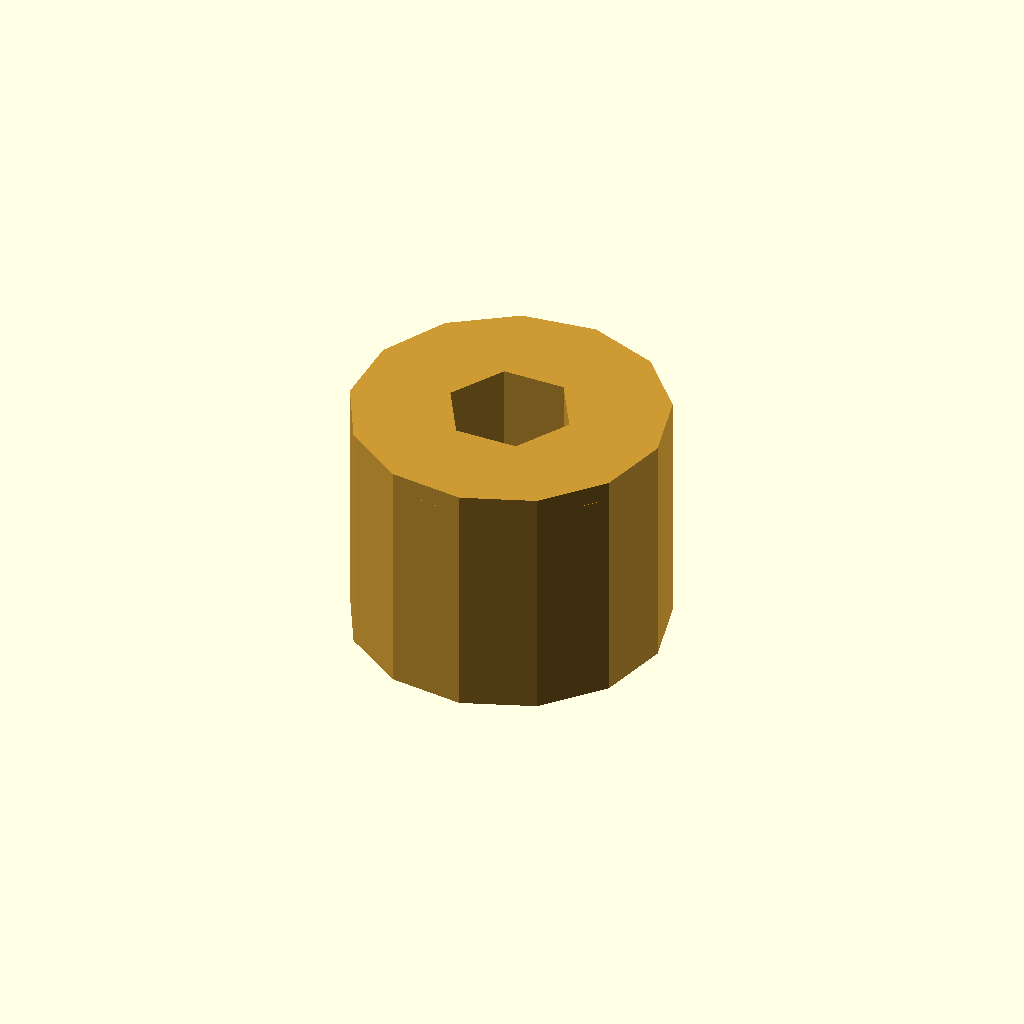
Cell 1: the model at its default parameters.
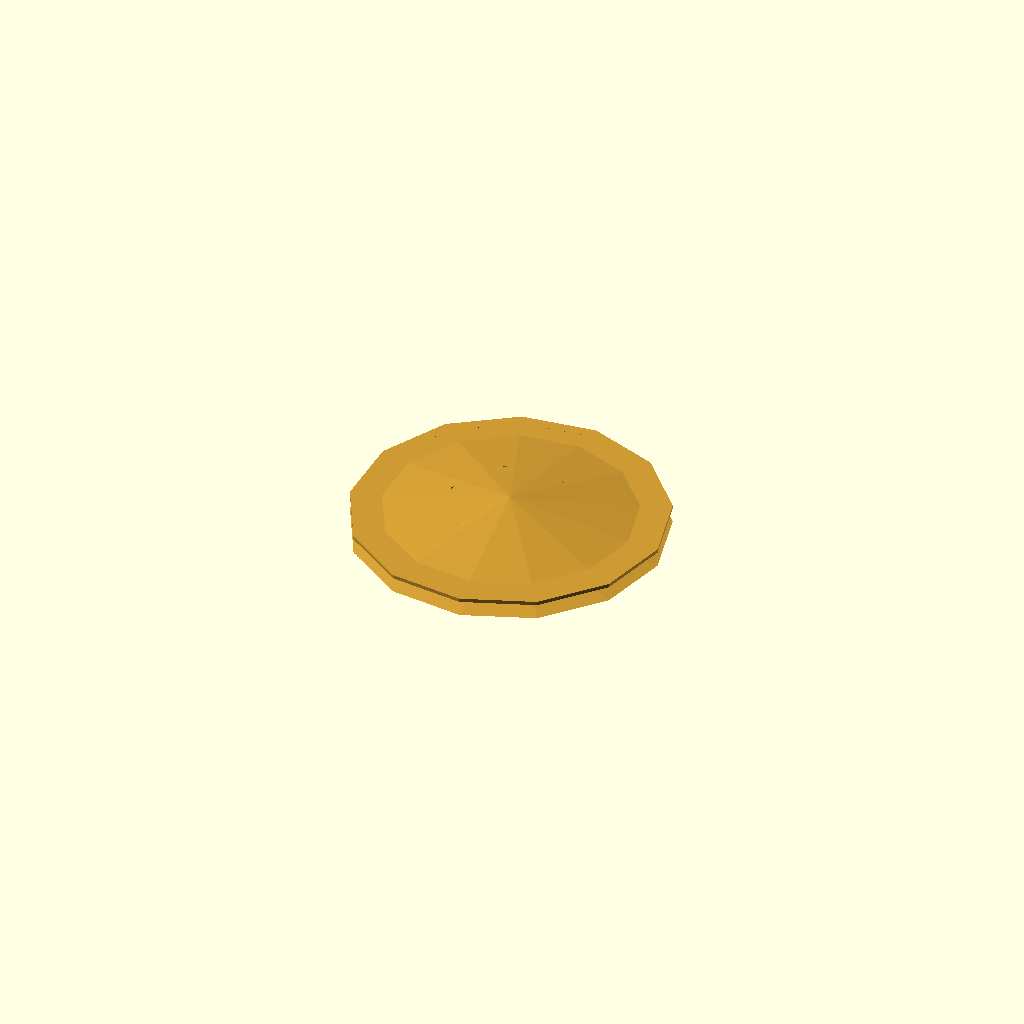
Cell 2 — length_mm set to 0.1, the other parameters unchanged.
All cells are drawn from one camera (rotation 55°, 0°, 25°, orthographic, colour scheme Cornfield), so only the parameter changes between them.
The OpenSCAD source (results/nopscadlib/ablations/no_recovery/scad/insert__F1BM4.scad):
// Parameters
outer_diameter_mm = 8.2; //[4.1:16.4:0.1]
length_mm = 6.3; //[3.15:12.6:0.1]
screw_diameter_mm = 4; //[2:8:0.1]
internal_thread_pitch_mm = 0.7; //[0.35:1.4:0.05]
internal_minor_diameter_mm = 3.3; //[1.65:6.6:0.05]
internal_tap_drill_mm = 3.3; //[1.65:6.6:0.05]
lead_in_chamfer_mm = 0.5; //[0.25:1:0.05]
end_chamfer_mm = 0.5; //[0.25:1:0.05]
knurl_depth_mm = 0.3; //[0.15:0.6:0.05]
knurl_pitch_mm = 0.8; //[0.4:1.6:0.05]
center_bore_through = 1; //[0:1:1]
eps_mm = 0.2; //[0.05:0.5:0.05]
knurl_ring_width_mm = 0.35; //[0.2:0.8:0.05]
knurl_ring_count = 6; //[3:14:1]
knurl_start_margin_mm = 0.9; //[0.4:1.8:0.05]

// Module for the threaded insert
module threaded_insert() {
  color([0.8, 0.6, 0.2]) { // Brass color
    difference() {
      union() {
        // Main body with chamfers
        union() {
          // Main cylindrical body
          cylinder(r=outer_diameter_mm/2, h=length_mm, center=true);
          
          // Lead-in chamfer
          translate([0, 0, length_mm/2 - lead_in_chamfer_mm/2])
            cylinder(r1=outer_diameter_mm/2, r2=0, h=lead_in_chamfer_mm, center=true);
          
          // Installation end chamfer
          translate([0, 0, -length_mm/2 + end_chamfer_mm/2])
            cylinder(r1=outer_diameter_mm/2, r2=0, h=end_chamfer_mm, center=true);
        }
        
        // Knurling effect
        scale([(outer_diameter_mm - 2*knurl_depth_mm)/outer_diameter_mm, 
               (outer_diameter_mm - 2*knurl_depth_mm)/outer_diameter_mm, 1]) {
          difference() {
            cylinder(r=outer_diameter_mm/2, h=length_mm, center=true);
            for (i = [0:knurl_ring_count-1]) {
              translate([0, 0, -length_mm/2 + knurl_start_margin_mm + (i + 0.5)*((length_mm - 2*knurl_start_margin_mm)/knurl_ring_count)])
                cylinder(r=outer_diameter_mm/2, h=knurl_ring_width_mm, center=true);
            }
          }
        }
      }
      
      // Internal bore for M4 screw
      cylinder(r=internal_tap_drill_mm/2, h=length_mm + 2*eps_mm, center=true);
    }
  }
}

// Assembly
module assembly() {
  threaded_insert();
}

assembly();
Parameter table extracted from the source (name, type, default, range or options):
outer_diameter_mm: number, default 8.2, range 0.1 to 4.1, step 16.4
length_mm: number, default 6.3, range 0.1 to 3.15, step 12.6
screw_diameter_mm: number, default 4, range 0.1 to 2, step 8
internal_thread_pitch_mm: number, default 0.7, range 0.05 to 0.35, step 1.4
internal_minor_diameter_mm: number, default 3.3, range 0.05 to 1.65, step 6.6
internal_tap_drill_mm: number, default 3.3, range 0.05 to 1.65, step 6.6
lead_in_chamfer_mm: number, default 0.5, range 0.05 to 0.25, step 1
end_chamfer_mm: number, default 0.5, range 0.05 to 0.25, step 1
knurl_depth_mm: number, default 0.3, range 0.05 to 0.15, step 0.6
knurl_pitch_mm: number, default 0.8, range 0.05 to 0.4, step 1.6
center_bore_through: number, default 1, range 0 to 1, step 1
eps_mm: number, default 0.2, range 0.05 to 0.05, step 0.5
knurl_ring_width_mm: number, default 0.35, range 0.05 to 0.2, step 0.8
knurl_ring_count: number, default 6, range 1 to 3, step 14
knurl_start_margin_mm: number, default 0.9, range 0.05 to 0.4, step 1.8
